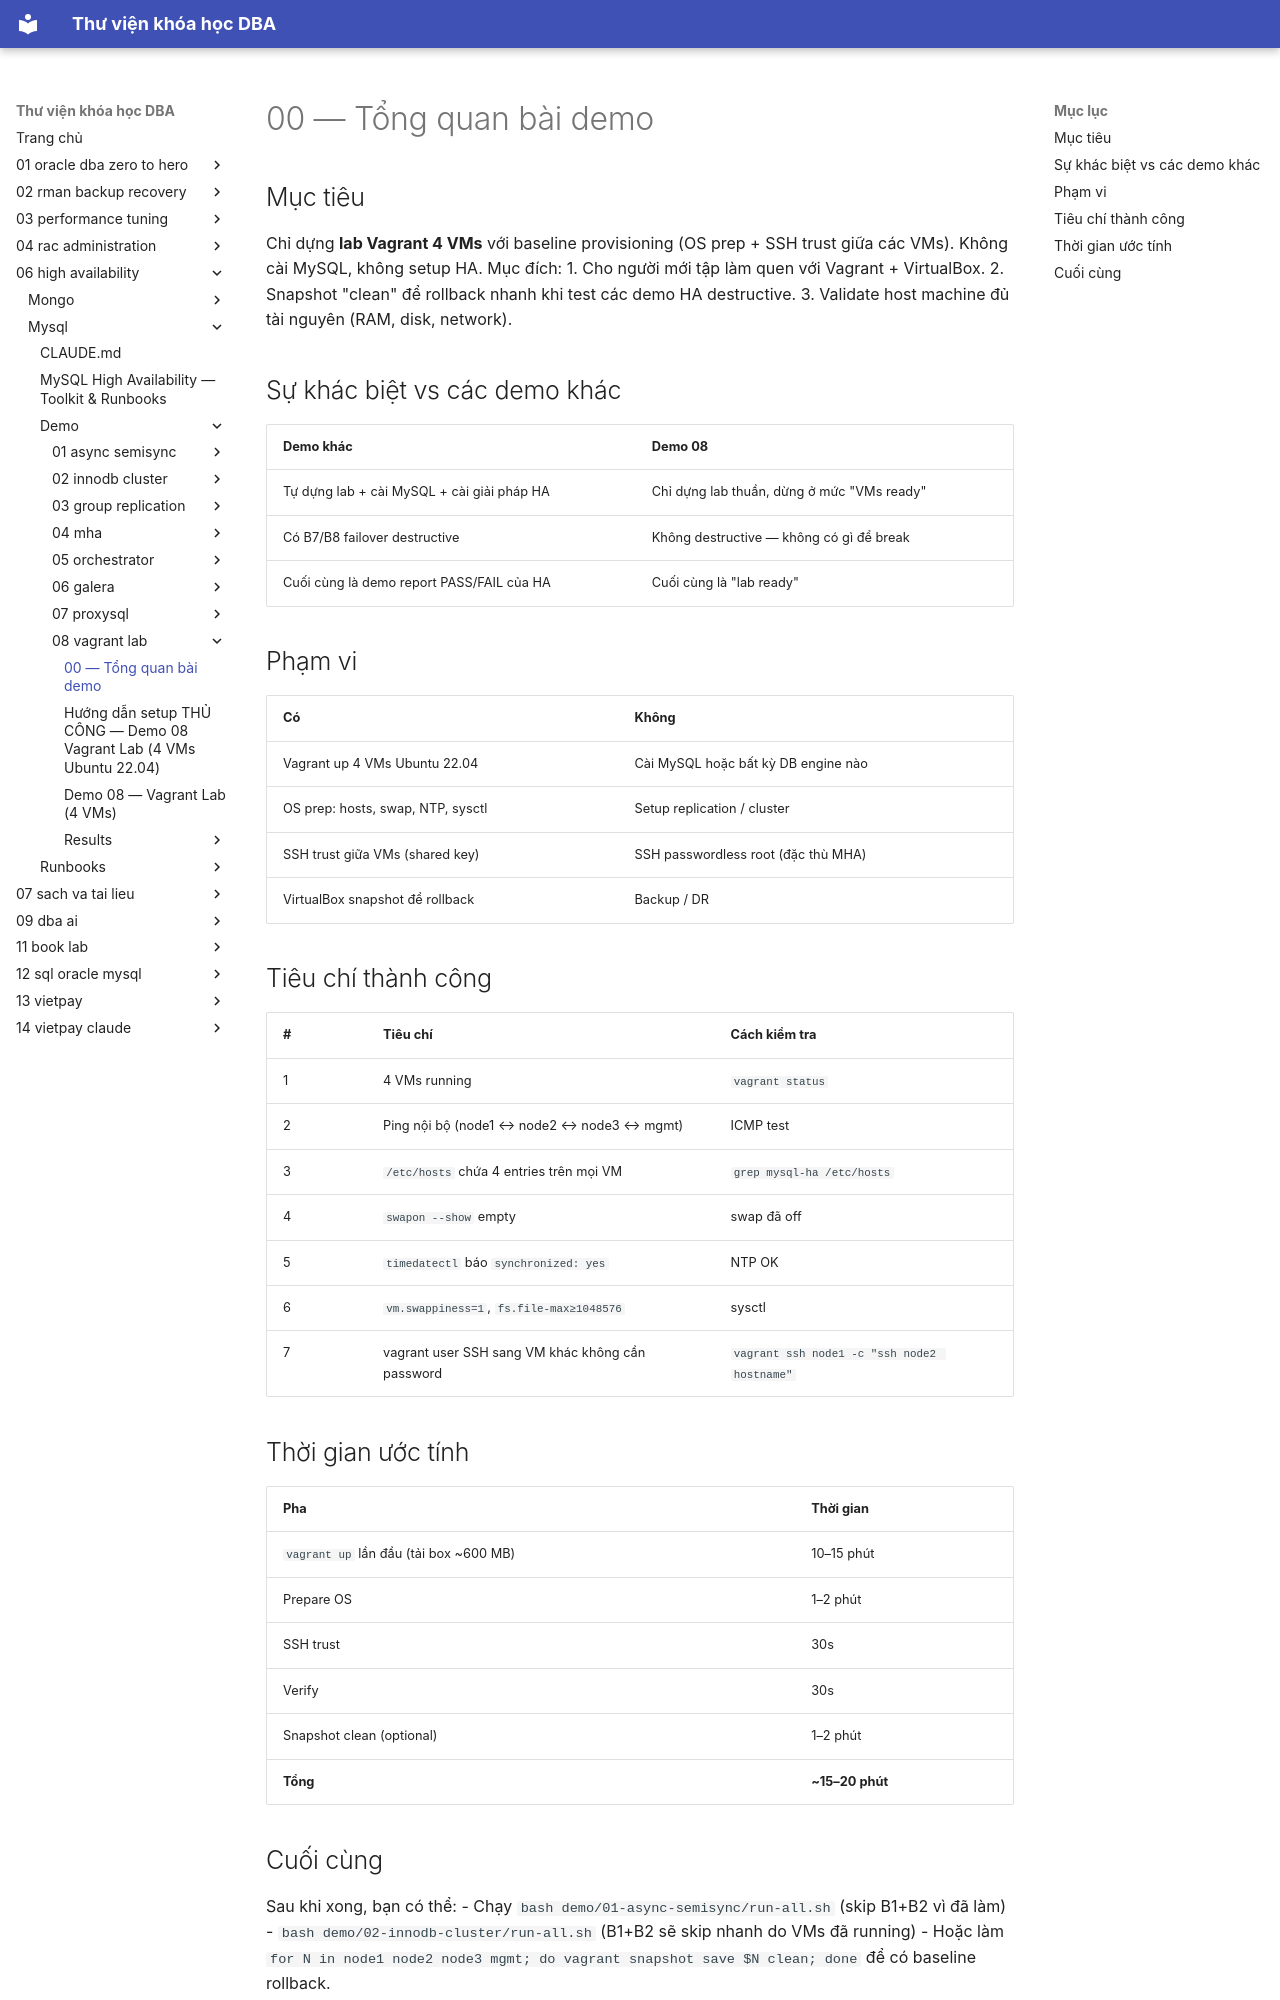

repository: quochuyag/MkDocs_local · page: 06-high-availability/mysql/demo/08-vagrant-lab/000-overview/index.html · generator: mkdocs

---
title: 00 — Tổng quan bài demo
course: 06-high-availability
source: HA/Mysql/demo/08-vagrant-lab/00-overview.md
---

# 00 — Tổng quan bài demo

## Mục tiêu

Chỉ dựng **lab Vagrant 4 VMs** với baseline provisioning (OS prep + SSH trust giữa các VMs). Không cài MySQL, không setup HA. Mục đích:
1. Cho người mới tập làm quen với Vagrant + VirtualBox.
2. Snapshot "clean" để rollback nhanh khi test các demo HA destructive.
3. Validate host machine đủ tài nguyên (RAM, disk, network).

## Sự khác biệt vs các demo khác

| Demo khác | Demo 08 |
|-----------|---------|
| Tự dựng lab + cài MySQL + cài giải pháp HA | Chỉ dựng lab thuần, dừng ở mức "VMs ready" |
| Có B7/B8 failover destructive | Không destructive — không có gì để break |
| Cuối cùng là demo report PASS/FAIL của HA | Cuối cùng là "lab ready" |

## Phạm vi

| Có | Không |
|----|-------|
| Vagrant up 4 VMs Ubuntu 22.04 | Cài MySQL hoặc bất kỳ DB engine nào |
| OS prep: hosts, swap, NTP, sysctl | Setup replication / cluster |
| SSH trust giữa VMs (shared key) | SSH passwordless root (đặc thù MHA) |
| VirtualBox snapshot để rollback | Backup / DR |

## Tiêu chí thành công

| # | Tiêu chí | Cách kiểm tra |
|---|----------|---------------|
| 1 | 4 VMs running | `vagrant status` |
| 2 | Ping nội bộ (node1 ↔ node2 ↔ node3 ↔ mgmt) | ICMP test |
| 3 | `/etc/hosts` chứa 4 entries trên mọi VM | `grep mysql-ha /etc/hosts` |
| 4 | `swapon --show` empty | swap đã off |
| 5 | `timedatectl` báo `synchronized: yes` | NTP OK |
| 6 | `vm.swappiness=1`, `fs.file-max≥1048576` | sysctl |
| 7 | vagrant user SSH sang VM khác không cần password | `vagrant ssh node1 -c "ssh node2 hostname"` |

## Thời gian ước tính

| Pha | Thời gian |
|-----|-----------|
| `vagrant up` lần đầu (tải box ~600 MB) | 10–15 phút |
| Prepare OS | 1–2 phút |
| SSH trust | 30s |
| Verify | 30s |
| Snapshot clean (optional) | 1–2 phút |
| **Tổng** | **~15–20 phút** |
